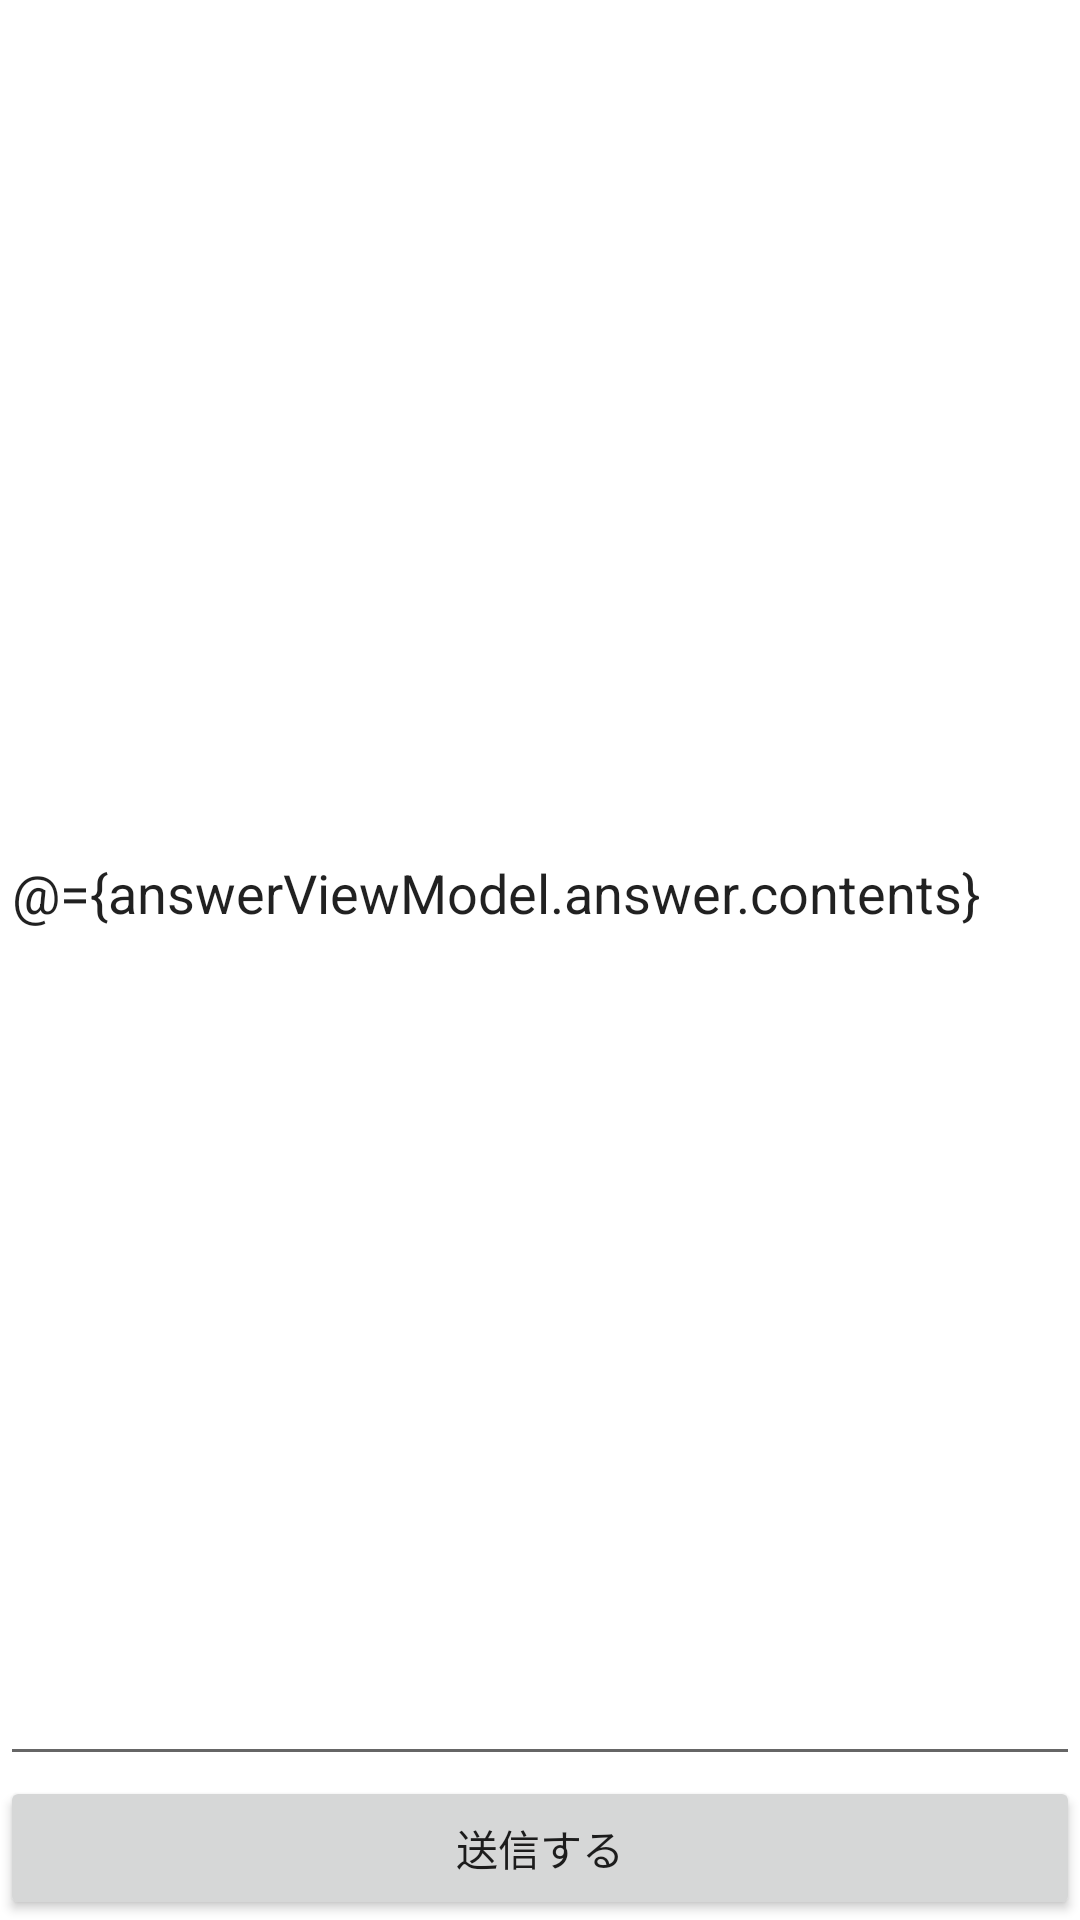

Layout XML and referenced resources for this Android screen:
<!-- AndroidManifest.xml: application theme Theme.example -->
<!-- res/layout/fragment_board_answer.xml -->
<?xml version="1.0" encoding="utf-8"?>
<layout xmlns:android="http://schemas.android.com/apk/res/android"
    xmlns:app="http://schemas.android.com/apk/res-auto">

    <data>
        <variable
            name="answerViewModel"
            type="net.example.view_model.board.fragment.answer.AnswerViewModelBase" />
    </data>

    <androidx.constraintlayout.widget.ConstraintLayout
        android:layout_width="match_parent"
        android:layout_height="match_parent">

        <androidx.appcompat.widget.AppCompatEditText
            android:id="@+id/board_answer_contents"
            android:layout_width="match_parent"
            android:layout_height="0dp"
            app:layout_constraintTop_toTopOf="parent"
            app:layout_constraintBottom_toTopOf="@id/board_answer_submit"
            android:text="@={answerViewModel.answer.contents}"
            android:inputType="textMultiLine" />

        <androidx.appcompat.widget.AppCompatButton
            android:id="@+id/board_answer_submit"
            android:layout_width="match_parent"
            android:layout_height="wrap_content"
            app:layout_constraintBottom_toBottomOf="parent"
            android:text="送信する" />

    </androidx.constraintlayout.widget.ConstraintLayout>
</layout>
<!-- resources referenced by this layout -->
<resources>
  <style name="Theme.example" parent="Theme.MaterialComponents.DayNight.DarkActionBar">
          
          <item name="colorPrimary">@color/purple_500</item>
          <item name="colorPrimaryVariant">@color/purple_700</item>
          <item name="colorOnPrimary">@color/white</item>
          
          <item name="colorSecondary">@color/teal_200</item>
          <item name="colorSecondaryVariant">@color/teal_700</item>
          <item name="colorOnSecondary">@color/black</item>
          
          <item name="android:statusBarColor" tools:targetApi="l">?attr/colorPrimaryVariant</item>
          
      </style>
  <!-- not gathered from this repository: default colours our renderer supplied (Android Studio template values) -->
  <color name="purple_500">#FF6200EE</color>
  <color name="purple_700">#FF3700B3</color>
  <color name="teal_200">#FF03DAC5</color>
  <color name="teal_700">#FF018786</color>
  <color name="black">#FF000000</color>
  <color name="white">#FFFFFFFF</color>
</resources>
